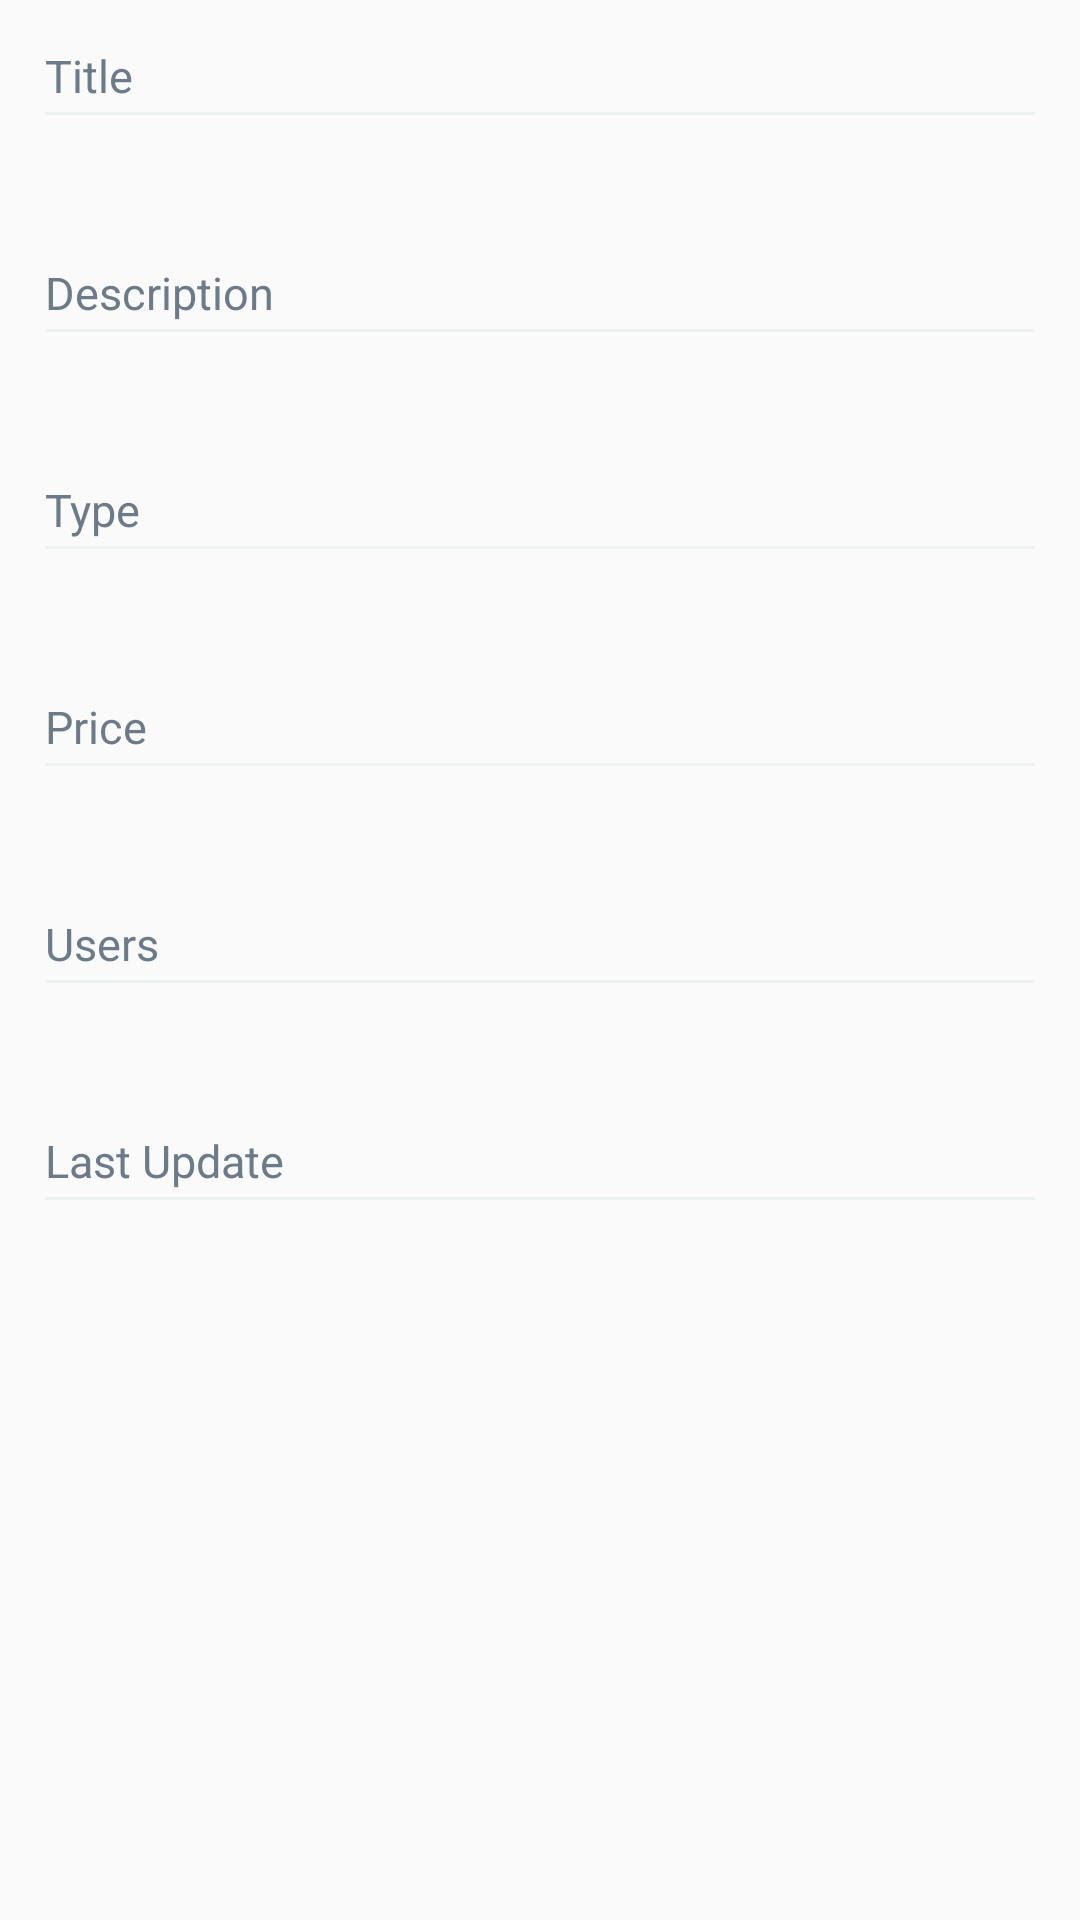

Write the Android layout XML for this screen, with the resource values it uses.
<!-- AndroidManifest.xml: application theme AppTheme -->
<!-- res/layout/activity_details.xml -->
<ScrollView xmlns:android="http://schemas.android.com/apk/res/android"
    android:layout_width="fill_parent"
    android:layout_height="fill_parent"
    android:orientation="vertical"
    android:padding="15dp" 
    android:fadeScrollbars="true"
    android:fadingEdge="none"
    android:scrollbars="none">

    <LinearLayout
        android:layout_width="fill_parent"
        android:layout_height="wrap_content"
        android:orientation="vertical" >

        <LinearLayout
            android:layout_width="fill_parent"
            android:layout_height="wrap_content"
            android:orientation="vertical" >

            <TextView
                android:layout_width="wrap_content"
                android:layout_height="wrap_content"
                android:text="@string/label_title"
                android:textAppearance="@android:attr/textAppearanceSmall"
                android:textColor="@color/smalltextColor"
                android:textSize="15sp" />

            <View
                android:layout_width="fill_parent"
                android:layout_height="1dp"
                android:layout_marginTop="2dp"
                android:background="@color/divider" />

            <TextView
                android:id="@+id/disp_title"
                android:layout_width="fill_parent"
                android:layout_height="wrap_content"
                android:layout_marginTop="10dp" />
        </LinearLayout>

        <LinearLayout
            android:layout_width="fill_parent"
            android:layout_height="wrap_content"
            android:layout_marginTop="15dp"
            android:orientation="vertical" >

            <TextView
                android:layout_width="wrap_content"
                android:layout_height="wrap_content"
                android:layout_marginTop="5dp"
                android:text="@string/label_description"
                android:textAppearance="@android:attr/textAppearanceSmall"
                android:textColor="@color/smalltextColor"
                android:textSize="15sp" />

            <View
                android:layout_width="fill_parent"
                android:layout_height="1dp"
                android:layout_marginTop="2dp"
                android:background="@color/divider" />

            <TextView
                android:id="@+id/disp_description"
                android:layout_width="fill_parent"
                android:layout_height="wrap_content"
                android:layout_marginTop="10dp" />
        </LinearLayout>

        <LinearLayout
            android:layout_width="fill_parent"
            android:layout_height="wrap_content"
            android:layout_marginTop="15dp"
            android:orientation="vertical" >

            <TextView
                android:layout_width="wrap_content"
                android:layout_height="wrap_content"
                android:layout_marginTop="5dp"
                android:text="@string/label_type"
                android:textAppearance="@android:attr/textAppearanceSmall"
                android:textColor="@color/smalltextColor"
                android:textSize="15sp" />

            <View
                android:layout_width="fill_parent"
                android:layout_height="1dp"
                android:layout_marginTop="2dp"
                android:background="@color/divider" />

            <TextView
                android:id="@+id/disp_type"
                android:layout_width="fill_parent"
                android:layout_height="wrap_content"
                android:layout_marginTop="10dp" />
        </LinearLayout>
        
        <LinearLayout
            android:layout_width="fill_parent"
            android:layout_height="wrap_content"
            android:layout_marginTop="15dp"
            android:orientation="vertical" >

            <TextView
                android:layout_width="wrap_content"
                android:layout_height="wrap_content"
                android:layout_marginTop="5dp"
                android:text="@string/label_price"
                android:textAppearance="@android:attr/textAppearanceSmall"
                android:textColor="@color/smalltextColor"
                android:textSize="15sp" />

            <View
                android:layout_width="fill_parent"
                android:layout_height="1dp"
                android:layout_marginTop="2dp"
                android:background="@color/divider" />

            <TextView
                android:id="@+id/disp_price"
                android:layout_width="fill_parent"
                android:layout_height="wrap_content"
                android:layout_marginTop="10dp" />
        </LinearLayout>
        
        <LinearLayout
            android:layout_width="fill_parent"
            android:layout_height="wrap_content"
            android:layout_marginTop="15dp"
            android:orientation="vertical" >

            <TextView
                android:layout_width="wrap_content"
                android:layout_height="wrap_content"
                android:layout_marginTop="5dp"
                android:text="@string/label_users"
                android:textAppearance="@android:attr/textAppearanceSmall"
                android:textColor="@color/smalltextColor"
                android:textSize="15sp" />

            <View
                android:layout_width="fill_parent"
                android:layout_height="1dp"
                android:layout_marginTop="2dp"
                android:background="@color/divider" />

            <TextView
                android:id="@+id/disp_users"
                android:layout_width="fill_parent"
                android:layout_height="wrap_content"
                android:layout_marginTop="10dp" />
        </LinearLayout>
        
        <LinearLayout
            android:layout_width="fill_parent"
            android:layout_height="wrap_content"
            android:layout_marginTop="15dp"
            android:orientation="vertical" >

            <TextView
                android:layout_width="wrap_content"
                android:layout_height="wrap_content"
                android:layout_marginTop="5dp"
                android:text="@string/label_last_update"
                android:textAppearance="@android:attr/textAppearanceSmall"
                android:textColor="@color/smalltextColor"
                android:textSize="15sp" />

            <View
                android:layout_width="fill_parent"
                android:layout_height="1dp"
                android:layout_marginTop="2dp"
                android:background="@color/divider" />

            <TextView
                android:id="@+id/disp_last_update"
                android:layout_width="fill_parent"
                android:layout_height="wrap_content"
                android:layout_marginTop="10dp" />
        </LinearLayout>
        
    </LinearLayout>

</ScrollView>
<!-- resources referenced by this layout -->
<resources>
  <color name="divider">#ECF0F1</color>
  <color name="smalltextColor">#6C7A89</color>
  <string name="label_description">Description</string>
  <string name="label_last_update">Last Update</string>
  <string name="label_price">Price</string>
  <string name="label_title">Title</string>
  <string name="label_type">Type</string>
  <string name="label_users">Users</string>
  <style name="AppTheme" parent="@style/Theme.AppCompat.Light.DarkActionBar">
          <item name="android:actionBarStyle">@style/ActionBar.Solid.Custom</item>
          <item name="actionBarStyle">@style/ActionBar.Solid.Custom</item>
      </style>
  <style name="ActionBar.Solid.Custom" parent="@style/Widget.AppCompat.Light.ActionBar.Solid.Inverse">
          <item name="android:background">@color/actionbar_background</item>
          <item name="background">@color/actionbar_background</item>
      </style>
  <color name="actionbar_background">#446CB3</color>
</resources>
